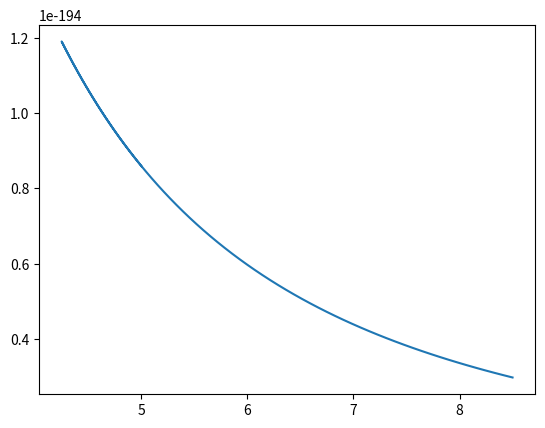

The script that saved this image:
#Our coordinate are psi, azimutal angle from the direction of the gamma-photon and phi, polar angle around this axis.

#librairies
import matplotlib.pyplot as plt
import numpy as np
from math import *
from scipy.integrate import quad

def distance(beta, L, R, z): #distance between the gamma photon and the source IR

    return np.sqrt((L - z)**2 + Rs**2 - 2 * (L - z) * Rs * np.cos(beta))

"""
density of the photons is not isotropic and is : dn = u/(a*T^4) * Bnu/(c*h*nu)

Parameters:

u_in is the choosen energy density of the (ponctual) star in a position along the line of sight (keV/cm^3)
b is the impact parameter (cm)
z is the position along the line of sight (cm)
eps is the energy of the target-photon (keV)
T is the temperature of the source (K)
alpha is the right ascension (rad)
L is the distance between us and the source of gamma (cm)
R is the galactic radius of the source of gamma (cm)
Rs is the galactic radius of the sun (cm)
"""

def density_n(u_in, b, d, eps, T):

    h = 6.6260755e-34/1.602e-16 #Planck's constant in keV*s
    c = 2.99792458e+10 #light speed in cm/s

    def energy_density(u_in, b, d, T): #energy density of the source IR

        #Global energy
        c = 2.99792458e+10 #light speed in cm/s
        sb = 5.670367e-12/1.602e-16 #Stefan-Boltzmann constant (keV s^-1 cm^-2 K^-4)
        a = 4 * sb/c #radiation constant (keV cm^-3 K^-4)
        h = 6.6260755e-34/1.602e-16 #Planck's constant in keV*s

        def luminosity(u_in, b): #luminosity of the source IR

            c = 2.99792458e+10 #light speed in cm/s

            return u_in * c * 4 * np.pi * b**2

        Lum = luminosity(u_in, b)

        return Lum/(4 * np.pi * d**2 * c) * 1.0/(a * T**4)

    nu = eps/h

    def planck(nu, T):

        #Global constants
        k = 1.380658e-23/1.602e-16 #Boltzmann's constant in keV/K
        c = 2.99792458e+10 #light speed in cm/s

        return (2*h*(nu**3))/(c**2) * 1/(np.exp((h*nu)/(k*T)) - 1)

    Bnu = planck(nu, T)

    u = energy_density(u_in, b, d, T)

    return u * 4 * np.pi * Bnu/(h * c * eps)

eps = 1.24e-3 #keV
#Distance to the source
R = 8.5 *  3.085678e21#distance between the gamma-source and the IR source (cm)
Rs = 5 * 3.085678e21 #distance between us and the IR source (cm)
L = 10 * 3.085678e21 #distance between us and the gamma-source (cm)

beta = np.arccos((L**2 + Rs**2 - R**2)/(2 * Rs * L))
b = Rs * np.sin(beta) #impact parameter (cm)
z = np.linspace(0, L, 100) #position along the line of sight (cm)
d = distance(beta, L, Rs, z)

T = 25 #temperature of the CMB (K)
u_in = 1e-3

d = d/3.085678e21


dn = density_n(u_in, b, d, eps, T)

plt.plot(d, dn)
plt.show()
